Run: headless pygame with SDL's dummy video driver; simulated clock (each Clock.tick advances the game by its frame time, no real sleeping); random seed 0; keys injected as events and as key.get_pressed() state; no mouse input.
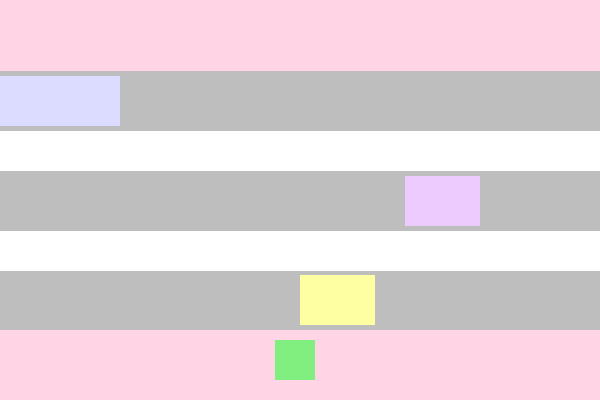
Frame 1 of 4 · flips 1–60 · no input
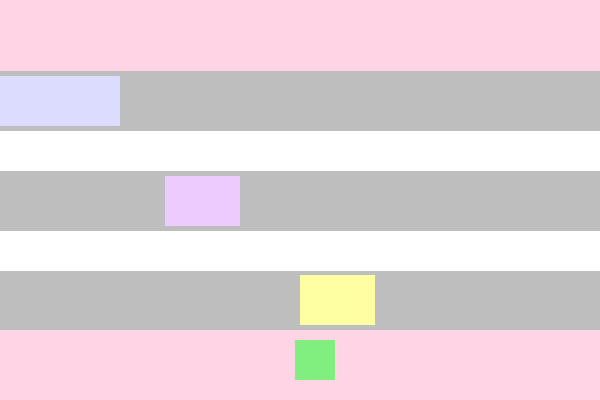
Frame 2 of 4 · flips 61–180 · tapped SPACE, RETURN · held RIGHT (→), D
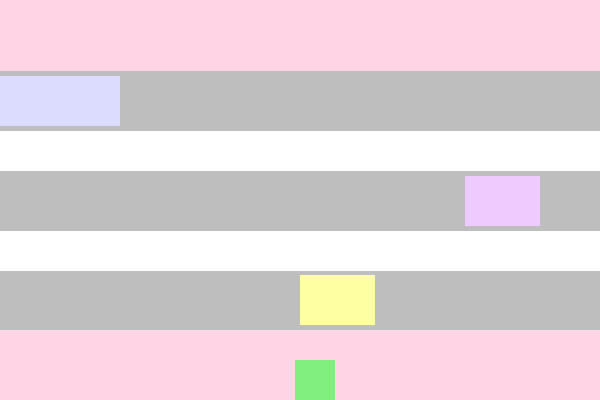
Frame 3 of 4 · flips 181–300 · held DOWN (↓), S
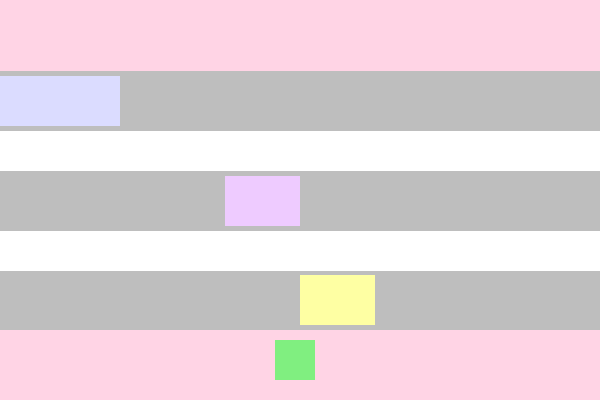
Frame 4 of 4 · flips 301–420 · held LEFT (←), A, UP (↑), W

The pygame program that drew these frames:

"""
Name: Charis Valentine
Date: 3/10/25
Homework: HW8 Moving Objects
Description: Program where frog can be moved across the screen using WASD and three cars move across the screen.

"""
import pygame
from pygame.constants import KEYDOWN

# initialize Pygame
pygame.init()

# window dimensions
width = 600
height = 400
screen = pygame.display.set_mode((width, height))

# set window title
pygame.display.set_caption("Frogger")

# fps
clock = pygame.time.Clock()
dt = 0
speed = 10
"""game loop"""
running = True

# frog current position
frog_pos = [275, 340]

# vehicles current positions
truck_pos = [0, 76]
pcar_pos = [525, 176]
ycar_pos = [0, 275]

while running:
  """handle events"""
  for event in pygame.event.get():
    if event.type == pygame.QUIT:
      running = False
    if event.type == KEYDOWN:
      if event.key == pygame.K_w:
        frog_pos[1] -= 20
      if event.key == pygame.K_s:
        frog_pos[1] += 20
      if event.key == pygame.K_a:
        frog_pos[0] -= 20
      if event.key == pygame.K_d:
        frog_pos[0] += 20
  """update game state"""
  # x axis bounds for frog
  if frog_pos[0] < 0:
    frog_pos[0] = 0
  if frog_pos[0] > width - 40:
    frog_pos[0] = width - 40
  # y axis bounds for frog
  if frog_pos[1] < 0:
    frog_pos[1] = 0
  if frog_pos[1] > height - 40:
    frog_pos[1] = height - 40
  # car movements
  truck_pos[0] += 20
  ycar_pos[0] += 15
  pcar_pos[0] -= 20
  # car loops - cars will respawn after reaching the edge
  if truck_pos[0] == width:
    truck_pos[0] = 0
  if ycar_pos[0] == width:
    ycar_pos[0] = 0
  if pcar_pos[0] < 0:
    pcar_pos[0] = 525
  """draw on screen"""

  # clear screen
  screen.fill("white")

  # lanes
  pygame.draw.line(screen, "gray", (0, 300), (600, 300), 60)
  pygame.draw.line(screen, "gray", (0, 200), (600, 200), 60)
  pygame.draw.line(screen, "gray", (0, 100), (600, 100), 60)

  # spawn area
  pygame.draw.rect(screen, (255, 212, 229), pygame.Rect((0, 330), (600, 70)))

  # win area
  pygame.draw.rect(screen, (255, 212, 229), pygame.Rect((0, 0), (600, 71)))

  # draw frog
  pygame.draw.rect(screen, (128, 239, 128),
                   pygame.Rect((frog_pos[0], frog_pos[1]), (40, 40)))

  # purple truck
  pygame.draw.rect(screen, (219, 220, 255),
                   pygame.Rect((truck_pos[0], truck_pos[1]), (120, 50)))

  # pink car
  pygame.draw.rect(screen, (238, 203, 255),
                   pygame.Rect((pcar_pos[0], pcar_pos[1]), (75, 50)))

  # yellow car
  pygame.draw.rect(screen, (254, 255, 163),
                   pygame.Rect((ycar_pos[0], ycar_pos[1]), (75, 50)))

  # update screen
  pygame.display.flip()

  # fps
  dt = clock.tick(speed) / 1000

# quit pygame
pygame.quit()
